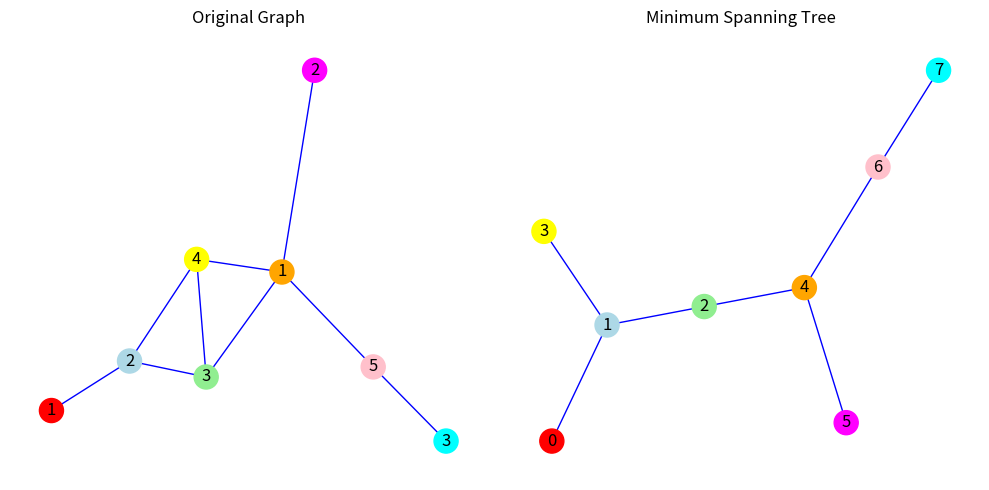

Source code (Python):
""" IAMM - Graphs - ASP Work """

import networkx as nx
import matplotlib.pyplot as plt


# TEST DATA
G = nx.Graph()

G.add_node(0, label='1', color='red')
G.add_node(1, label='2', color='lightblue')
G.add_node(2, label='3', color='lightgreen')
G.add_node(3, label='4', color='yellow')
G.add_node(4, label='1', color='orange')
G.add_node(5, label='2', color='magenta')
G.add_node(6, label='5', color='pink')
G.add_node(7, label='3', color='cyan')

G.add_edge(0, 1)
G.add_edge(1, 2)
G.add_edge(1, 3)
G.add_edge(2, 3)
G.add_edge(2, 4)
G.add_edge(3, 4)
G.add_edge(4, 5)
G.add_edge(4, 6)
G.add_edge(6, 7)

# Set the node labels
labels = nx.get_node_attributes(G, 'label')
# Get the node colors
node_colors = [G.nodes[node]['color'] for node in G.nodes]

T = nx.minimum_spanning_tree(G)

# Create subplots
fig, (ax1, ax2) = plt.subplots(1, 2, figsize=(10, 5))

# Draw the original graph on the first subplot (ax1)
pos = nx.spring_layout(G)  # positions for the nodes
nx.draw_networkx_nodes(G, pos, node_color=node_colors, ax=ax1)
nx.draw_networkx_edges(G, pos, edge_color='b', ax=ax1)
nx.draw_networkx_labels(G, pos, labels, ax=ax1)
ax1.set_title('Original Graph')

# Draw the minimum spanning tree on the second subplot (ax2)
pos = nx.spring_layout(T)  # positions for the nodes
nx.draw_networkx_nodes(T, pos, node_color=node_colors, ax=ax2)
nx.draw_networkx_edges(T, pos, edge_color='b', ax=ax2)
nx.draw_networkx_labels(T, pos, ax=ax2)
ax2.set_title('Minimum Spanning Tree')

# Remove the axis ticks and labels
ax1.axis('off')
ax2.axis('off')


def acrobatics_sort(data: list[str]) -> list[str]:
    """ sort by dictionary rules """
    trigger = True
    while trigger:
        trigger = False
        for i in range(len(data)-1):
            if len(data[i]) > len(data[i + 1]):
                data[i], data[i + 1] = data[i + 1], data[i]
                trigger = True
            if len(data[i]) == len(data[i + 1]) and data[i] > data[i + 1]:
                data[i], data[i + 1] = data[i + 1], data[i]
                trigger = True
            

def ak_pair(graph) -> tuple[list[str], list[str]]:
    """ get canonical pair AK """
    sigma_g: list = []
    lambda_g: list = []
    reachability_basis: list = []
    root = list(graph.nodes)[0]

    if graph is not None and len(graph.nodes) != 0 and len(graph.nodes) == 1:
        return [graph.nodes[list(graph.nodes)[0]]['label']]

    # # Find reachability basis in the graph
    # ms_tree = nx.minimum_spanning_tree(graph)
    # root = list(ms_tree.nodes)[0]
    # for node in ms_tree.nodes:
    #     temp_id_basis = nx.shortest_path(ms_tree, source=root, target=node)
    #     temp_lbl_basis = [ms_tree.nodes[id]['label'] for id in temp_id_basis]
    #     reachability_basis.append(''.join(temp_lbl_basis))
    
    # print(reachability_basis)

    # Find all cycles in the graph
    cycles = list(nx.simple_cycles(graph))
    for cycle in cycles:
        tmp_cycle = [graph.nodes[id]['label'] for id in cycle]
        tmp_cycle.append(tmp_cycle[0])
        sigma_g.append(''.join(tmp_cycle))

        
    # Find all leaf nodes in the graph
    leaf_nodes = [node for node, degree in graph.degree() if degree == 1]
    for leaf in leaf_nodes:
        tmp_leaf = nx.shortest_path(graph, source=root, target=leaf)
        if len(tmp_leaf) == 1: continue
        tmp_leaf_lbl = [graph.nodes[id]['label'] for id in tmp_leaf]
        lambda_g.append(''.join(tmp_leaf_lbl))

    # rb = []
    # for word in reachability_basis:
    #     path = []
    #     print(word)
    #     if len(word) == 1: continue
    #     for label in word:
    #         print(label)
    #         # Define the label to search for
    #         target_label = label
    #         # Find the node by label
    #         target_node = None
    #         for node in G.nodes():
    #             if G.nodes[node]['label'] == target_label:
    #                 print("NODE% ", node)
    # #                 target_node = node
    # #             path.append(target_node)
    # #     rb.append(path)

    # # print(rb)

    # PQR & QPR from ak_clear version ...
    # for q, p in enumerate(ni[1:]):
    #     if ni[q] not in p[:len(ni[q])]:
    #         qpr = ni[q] + p[::-1]
    #         pqr = p + ni[q][::-1]
    #         if qpr < pqr:
    #             sigma_g.append(qpr)
    #         else:
    #             sigma_g.append(pqr)

    return (sigma_g, lambda_g)


# Run function
# =============================================================================
print(ak_pair(G))

# Adjust the spacing between subplots
plt.tight_layout()
# Show the graph
plt.show()
